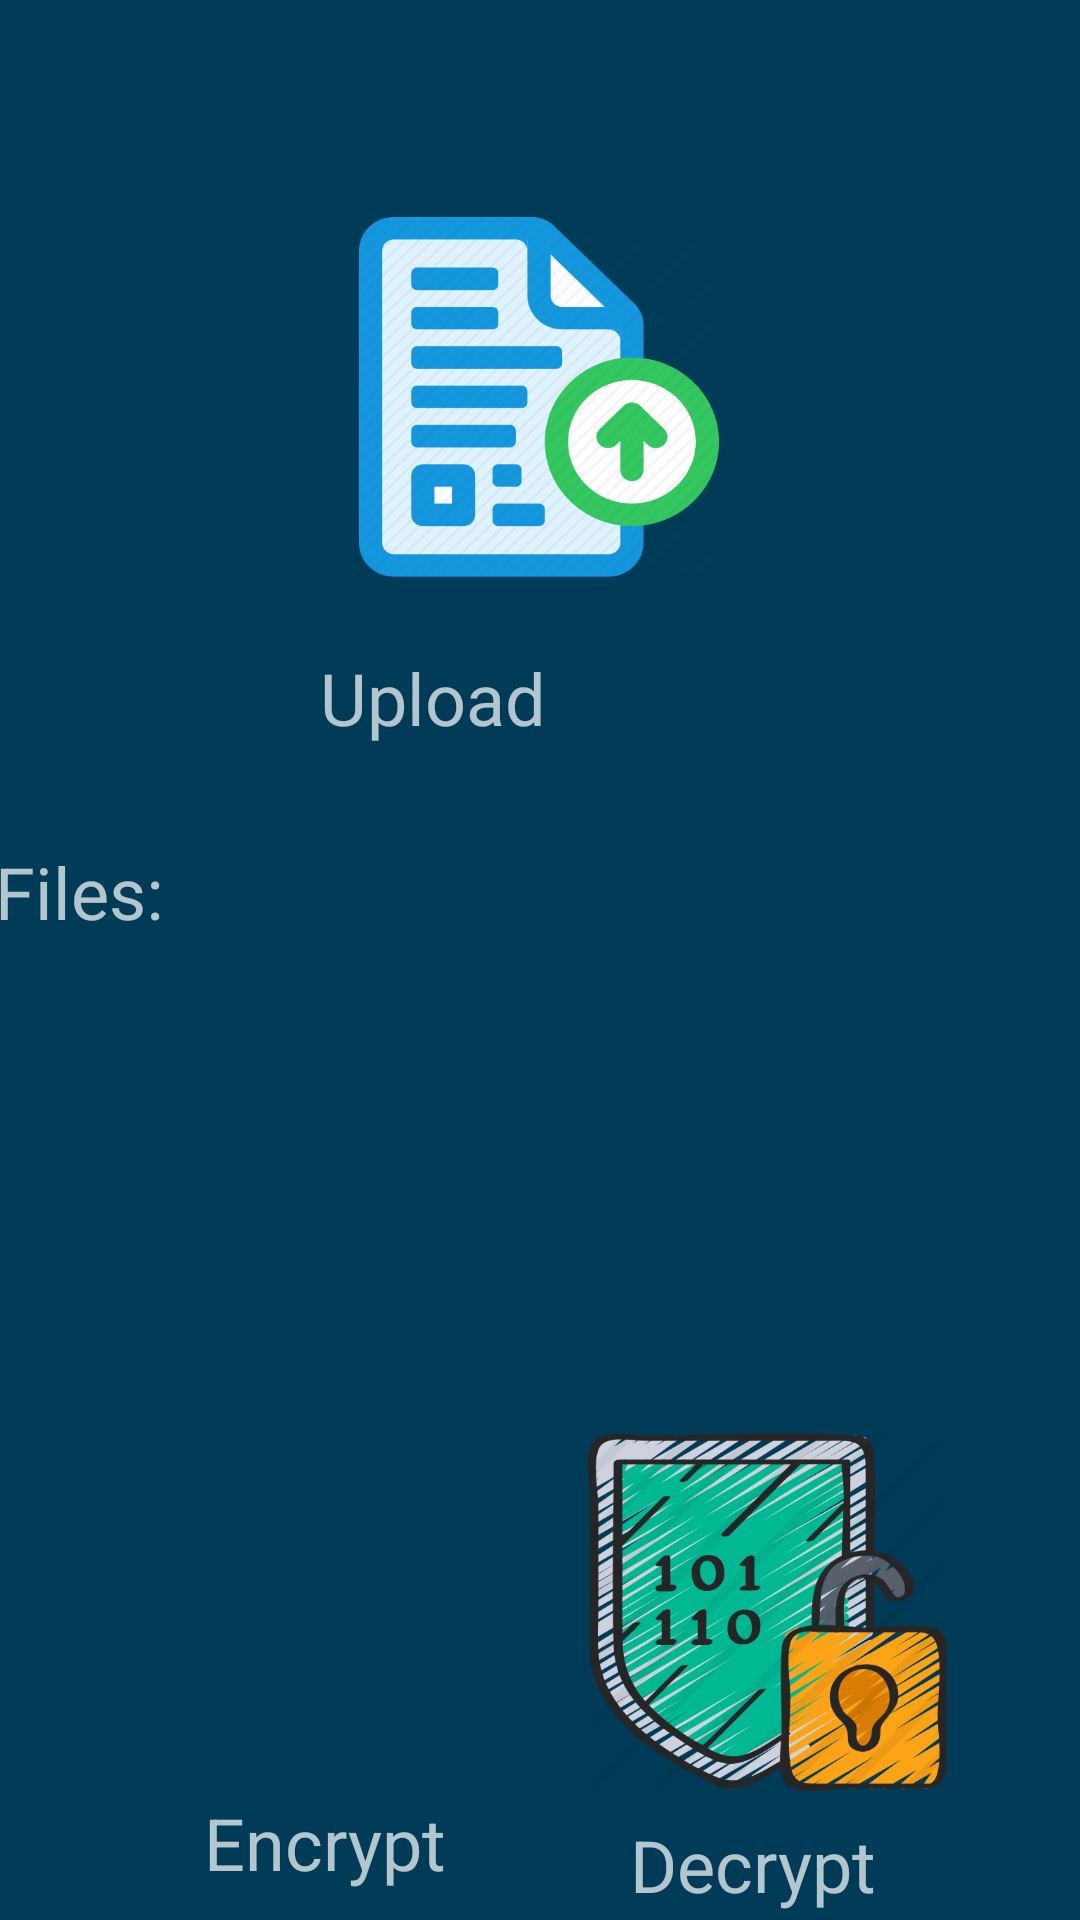

The Android layout XML behind this screen, and the referenced resources:
<!-- AndroidManifest.xml: application theme AppTheme -->
<!-- res/layout/activity_home.xml -->
<?xml version="1.0" encoding="utf-8"?>
<androidx.constraintlayout.widget.ConstraintLayout xmlns:android="http://schemas.android.com/apk/res/android"
    xmlns:app="http://schemas.android.com/apk/res-auto"
    xmlns:tools="http://schemas.android.com/tools"
    android:layout_width="match_parent"
    android:layout_height="match_parent"
    android:background="@color/app_bgd"
    tools:context=".Home">

    <Button
        android:id="@+id/btn_filePicker"
        android:layout_width="120dp"
        android:layout_height="120dp"
        android:background="@drawable/file"
        app:layout_constraintBottom_toBottomOf="parent"
        app:layout_constraintEnd_toEndOf="parent"
        app:layout_constraintHorizontal_bias="0.498"
        app:layout_constraintStart_toStartOf="parent"
        app:layout_constraintTop_toTopOf="parent"
        app:layout_constraintVertical_bias="0.139" />

    <TextView
        android:id="@+id/txt_path"
        android:layout_width="match_parent"
        android:layout_height="wrap_content"
        android:layout_marginStart="25dp"
        android:layout_marginEnd="25dp"
        android:textSize="18sp"
        app:layout_constraintBottom_toBottomOf="parent"
        app:layout_constraintEnd_toEndOf="parent"
        app:layout_constraintHorizontal_bias="0.0"
        app:layout_constraintStart_toStartOf="parent"
        app:layout_constraintTop_toBottomOf="@+id/btn_filePicker"
        app:layout_constraintVertical_bias="0.324" />

    <Button
        android:id="@+id/btn_dec"
        android:layout_width="120dp"
        android:layout_height="120dp"
        android:layout_marginEnd="44dp"
        android:background="@drawable/unloc"
        app:layout_constraintBottom_toBottomOf="parent"
        app:layout_constraintEnd_toEndOf="parent"
        app:layout_constraintTop_toBottomOf="@+id/txt_path"
        app:layout_constraintVertical_bias="0.744"
        android:layout_marginRight="44dp" />

    <Button
        android:id="@+id/btn_enc"
        android:layout_width="120dp"
        android:layout_height="120dp"
        android:background="@drawable/lock"
        app:layout_constraintBottom_toBottomOf="parent"
        app:layout_constraintEnd_toEndOf="parent"
        app:layout_constraintHorizontal_bias="0.158"
        app:layout_constraintStart_toStartOf="parent"
        app:layout_constraintTop_toBottomOf="@+id/txt_path"
        app:layout_constraintVertical_bias="0.744" />

    <TextView
        android:id="@+id/tvenc"
        android:layout_width="wrap_content"
        android:layout_height="wrap_content"
        android:layout_marginStart="68dp"
        android:layout_marginTop="15dp"
        android:layout_marginBottom="22dp"
        android:text="Encrypt"
        android:textSize="24sp"
        app:layout_constraintBottom_toBottomOf="parent"
        app:layout_constraintStart_toStartOf="parent"
        app:layout_constraintTop_toBottomOf="@+id/btn_enc"
        app:layout_constraintVertical_bias="0.538"
        android:layout_marginLeft="68dp" />

    <TextView
        android:id="@+id/tvdec"
        android:layout_width="wrap_content"
        android:layout_height="wrap_content"
        android:layout_marginStart="114dp"
        android:layout_marginTop="8dp"
        android:layout_marginEnd="68dp"
        android:layout_marginBottom="16dp"
        android:text="Decrypt"
        android:textSize="24sp"
        app:layout_constraintBottom_toBottomOf="parent"
        app:layout_constraintEnd_toEndOf="parent"
        app:layout_constraintHorizontal_bias="1.0"
        app:layout_constraintStart_toEndOf="@+id/tvenc"
        app:layout_constraintTop_toBottomOf="@+id/btn_dec"
        app:layout_constraintVertical_bias="0.0"
        android:layout_marginRight="68dp"
        android:layout_marginLeft="114dp" />

    <TextView
        android:id="@+id/fileupload"
        android:layout_width="wrap_content"
        android:layout_height="wrap_content"
        android:layout_marginStart="174dp"
        android:layout_marginTop="24dp"
        android:layout_marginEnd="178dp"
        android:text="Upload"
        android:textSize="24sp"
        app:layout_constraintEnd_toEndOf="parent"
        app:layout_constraintHorizontal_bias="1.0"
        app:layout_constraintStart_toStartOf="parent"
        app:layout_constraintTop_toBottomOf="@+id/btn_filePicker"
        android:layout_marginLeft="174dp"
        android:layout_marginRight="178dp" />

    <TextView
        android:id="@+id/textView7"
        android:layout_width="wrap_content"
        android:layout_height="wrap_content"
        android:layout_marginStart="25dp"
        android:layout_marginEnd="333dp"
        android:layout_marginBottom="16dp"
        android:text="Files:"
        android:textSize="24sp"
        app:layout_constraintBottom_toTopOf="@+id/txt_path"
        app:layout_constraintEnd_toEndOf="parent"
        app:layout_constraintStart_toStartOf="parent"
        android:layout_marginLeft="25dp"
        android:layout_marginRight="333dp" />
</androidx.constraintlayout.widget.ConstraintLayout>
<!-- resources referenced by this layout -->
<resources>
  <color name="app_bgd">#003c57</color>
  <!-- drawable file: png bitmap (drawable, 41480 bytes) -->
  <!-- drawable unloc: png bitmap (drawable, 163311 bytes) -->
  <style name="AppTheme" parent="Theme.AppCompat.NoActionBar">
          
          <item name="colorPrimary">@color/colorPrimary</item>
          <item name="colorPrimaryDark">@color/colorPrimaryDark</item>
          <item name="colorAccent">@color/colorAccent</item>
      </style>
  <color name="colorPrimary">#2d2d2d</color>
  <color name="colorPrimaryDark">#003c57</color>
  <color name="colorAccent">#D81B60</color>
</resources>
